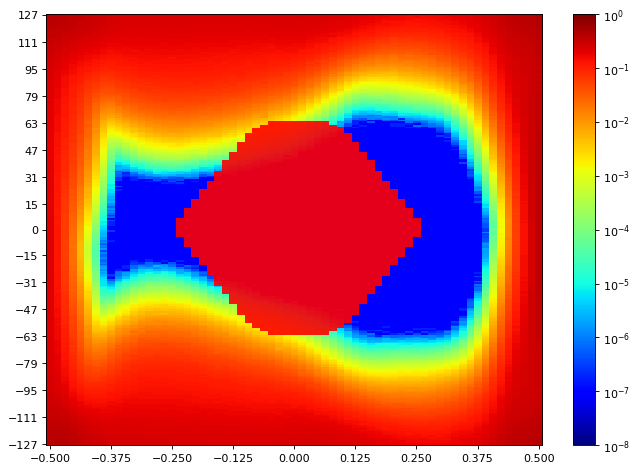

The file beside this chart, header and first rows:
SW Version, 2020.2.2
Date and Time Started, 2022-Jun-08 20:24:18
Date and Time Ended, 2022-Jun-08 20:25:07
Scan Name, Scan 178
Link Settings, 
Reset RX After Applying Settings, false
Open Area, 3874
Horizontal Opening, 48
Horizontal Percentage, 73.85
Vertical Opening, 84
Vertical Percentage, 32.16
Dwell, BER
Dwell BER, 1e-5
Dwell Time, 0
Horizontal Increment, 1
Horizontal Range, -0.500 UI to 0.500 UI
Vertical Increment, 1
Vertical Range, 100%
Misc Info, ELF Version: 0x0009 SVN: 16356
Scan Start
2d statistical, -32, -31, -30, -29, -28, -27, -26, -25, -24, -23, -22, -21, -20, -19, -18, -17, -16, -15, -14, -13, -12, -11, -10
127, 0.3957, 0.3912, 0.3697, 0.3445, 0.3325, 0.3183, 0.2911, 0.2751, 0.2624, 0.2485, 0.2435, 0.2407, 0.2369, 0.2414, 0.2374, 0.2358, 0.2373, 0.2354, 0.2369, 0.2361, 0.2361, 0.2362, 0.2354
126, 0.3931, 0.3879, 0.3622, 0.3448, 0.3303, 0.308, 0.2947, 0.2792, 0.2599, 0.2466, 0.2408, 0.2361, 0.2347, 0.2355, 0.2373, 0.2376, 0.2362, 0.2362, 0.2345, 0.2338, 0.2306, 0.2355, 0.2326
125, 0.3875, 0.38, 0.3612, 0.3388, 0.3238, 0.3077, 0.287, 0.2705, 0.2547, 0.2445, 0.2383, 0.2355, 0.237, 0.2364, 0.2342, 0.2335, 0.2326, 0.2333, 0.2318, 0.2319, 0.2319, 0.2311, 0.2308
124, 0.3796, 0.3793, 0.3577, 0.3352, 0.3207, 0.3054, 0.2876, 0.2639, 0.2528, 0.2404, 0.2368, 0.237, 0.2337, 0.2314, 0.2295, 0.231, 0.2292, 0.2319, 0.2291, 0.2291, 0.2257, 0.2284, 0.2262
123, 0.3779, 0.3618, 0.3516, 0.3303, 0.3153, 0.3043, 0.2819, 0.2667, 0.2533, 0.238, 0.2351, 0.2331, 0.2319, 0.2327, 0.2284, 0.2308, 0.2267, 0.2299, 0.2286, 0.226, 0.2273, 0.2276, 0.2267
122, 0.3741, 0.3673, 0.3495, 0.3264, 0.307, 0.2955, 0.2805, 0.2639, 0.2469, 0.2383, 0.23, 0.2302, 0.2293, 0.2272, 0.2249, 0.2288, 0.2268, 0.2274, 0.2243, 0.2246, 0.2258, 0.2248, 0.2235
121, 0.3741, 0.3638, 0.3425, 0.3207, 0.3094, 0.2928, 0.266, 0.2616, 0.2386, 0.2277, 0.2292, 0.2274, 0.2288, 0.2231, 0.2226, 0.226, 0.2232, 0.2254, 0.2242, 0.2188, 0.2212, 0.2193, 0.2195
120, 0.3654, 0.358, 0.3346, 0.3197, 0.3016, 0.2876, 0.2704, 0.2533, 0.2364, 0.2314, 0.227, 0.2239, 0.2243, 0.2248, 0.2196, 0.2225, 0.2169, 0.2219, 0.214, 0.2182, 0.2193, 0.2173, 0.2189
119, 0.3577, 0.3519, 0.3357, 0.3122, 0.2938, 0.2825, 0.2636, 0.2473, 0.227, 0.2279, 0.2228, 0.2221, 0.2208, 0.222, 0.2163, 0.2186, 0.2138, 0.2196, 0.2147, 0.2147, 0.2156, 0.2146, 0.2126
118, 0.354, 0.3377, 0.3228, 0.305, 0.2911, 0.2766, 0.2614, 0.2428, 0.2279, 0.2228, 0.2183, 0.2189, 0.219, 0.2175, 0.2167, 0.2157, 0.2127, 0.2153, 0.208, 0.2128, 0.2097, 0.214, 0.2112
117, 0.3456, 0.3282, 0.32, 0.2949, 0.2827, 0.2688, 0.2522, 0.2368, 0.2218, 0.2164, 0.2161, 0.212, 0.2148, 0.212, 0.2088, 0.2107, 0.2098, 0.2106, 0.2106, 0.2102, 0.2079, 0.2137, 0.206
116, 0.3396, 0.3319, 0.3156, 0.2907, 0.276, 0.2607, 0.2388, 0.2334, 0.2214, 0.2144, 0.2104, 0.2119, 0.2128, 0.2105, 0.2106, 0.2121, 0.2076, 0.2072, 0.2068, 0.2039, 0.2018, 0.2108, 0.2031
115, 0.3357, 0.3215, 0.3023, 0.2817, 0.2581, 0.2563, 0.2387, 0.2268, 0.2147, 0.2074, 0.2067, 0.2033, 0.207, 0.2049, 0.2032, 0.2044, 0.2027, 0.2044, 0.197, 0.2006, 0.2009, 0.2003, 0.2012
114, 0.336, 0.32, 0.2913, 0.2749, 0.2644, 0.2498, 0.2331, 0.2189, 0.2083, 0.2034, 0.2029, 0.2003, 0.2051, 0.2033, 0.1979, 0.2002, 0.2004, 0.2007, 0.1982, 0.1983, 0.1958, 0.1957, 0.1909
113, 0.322, 0.308, 0.2884, 0.2651, 0.2538, 0.2409, 0.2268, 0.2139, 0.2046, 0.1981, 0.198, 0.192, 0.1986, 0.1926, 0.1982, 0.1952, 0.1964, 0.1925, 0.193, 0.1912, 0.19, 0.1955, 0.1952
112, 0.316, 0.3001, 0.2773, 0.2574, 0.2435, 0.2354, 0.221, 0.203, 0.1925, 0.195, 0.1904, 0.1912, 0.1899, 0.1928, 0.1918, 0.1916, 0.1909, 0.1906, 0.1892, 0.1889, 0.1869, 0.186, 0.1849
111, 0.3165, 0.294, 0.2723, 0.2524, 0.2365, 0.2345, 0.2108, 0.199, 0.1907, 0.1833, 0.1848, 0.1882, 0.1877, 0.1869, 0.1881, 0.1852, 0.1863, 0.1849, 0.1856, 0.1837, 0.1848, 0.1815, 0.1796
110, 0.3027, 0.2882, 0.2648, 0.2438, 0.2313, 0.2176, 0.2043, 0.194, 0.1843, 0.183, 0.1831, 0.1823, 0.1875, 0.1853, 0.18, 0.1816, 0.184, 0.1816, 0.1758, 0.1804, 0.1794, 0.1766, 0.1783
109, 0.2947, 0.2783, 0.2576, 0.2395, 0.2269, 0.211, 0.1999, 0.189, 0.1771, 0.1747, 0.178, 0.18, 0.1824, 0.1816, 0.18, 0.1777, 0.1797, 0.1814, 0.1765, 0.1765, 0.175, 0.1747, 0.1723
108, 0.2919, 0.2769, 0.2519, 0.2317, 0.216, 0.212, 0.1932, 0.178, 0.173, 0.1711, 0.1732, 0.1752, 0.1776, 0.1778, 0.1759, 0.1738, 0.1747, 0.1716, 0.172, 0.1736, 0.1678, 0.1713, 0.1695
107, 0.2844, 0.2677, 0.2457, 0.2292, 0.2059, 0.1938, 0.1832, 0.1739, 0.1632, 0.1672, 0.1631, 0.1704, 0.1697, 0.1741, 0.1714, 0.17, 0.1695, 0.1736, 0.167, 0.1646, 0.167, 0.1654, 0.1645
106, 0.2784, 0.2636, 0.2349, 0.216, 0.2046, 0.1889, 0.1753, 0.1611, 0.1608, 0.162, 0.1647, 0.1634, 0.1686, 0.1609, 0.1698, 0.1652, 0.1673, 0.1646, 0.1663, 0.1624, 0.1633, 0.1609, 0.1605
105, 0.2773, 0.2565, 0.2313, 0.2099, 0.1945, 0.1838, 0.1729, 0.1596, 0.1531, 0.1553, 0.1594, 0.1538, 0.1635, 0.1652, 0.1638, 0.1634, 0.1571, 0.1618, 0.1602, 0.1608, 0.1594, 0.1583, 0.1544
104, 0.2766, 0.2434, 0.2255, 0.2053, 0.1895, 0.1771, 0.1658, 0.155, 0.1479, 0.1514, 0.155, 0.1574, 0.1531, 0.1613, 0.1599, 0.1599, 0.1592, 0.16, 0.1553, 0.1553, 0.1538, 0.1536, 0.1521
103, 0.2672, 0.245, 0.2181, 0.1982, 0.184, 0.1709, 0.1572, 0.1474, 0.1415, 0.1458, 0.1503, 0.15, 0.1559, 0.1565, 0.1566, 0.1572, 0.1555, 0.1558, 0.1494, 0.1503, 0.1508, 0.1504, 0.1519
102, 0.2649, 0.2419, 0.2131, 0.1895, 0.176, 0.1651, 0.1491, 0.1422, 0.1386, 0.1388, 0.1447, 0.1462, 0.147, 0.1501, 0.1522, 0.1524, 0.1456, 0.1487, 0.151, 0.1474, 0.1455, 0.1455, 0.1432
101, 0.2612, 0.237, 0.2073, 0.185, 0.1686, 0.156, 0.1459, 0.135, 0.1321, 0.1304, 0.1356, 0.1426, 0.1482, 0.1498, 0.1436, 0.1472, 0.1404, 0.148, 0.1455, 0.1448, 0.1421, 0.1412, 0.1382
100, 0.2555, 0.23, 0.203, 0.179, 0.1672, 0.1523, 0.1359, 0.1298, 0.1256, 0.1293, 0.1354, 0.1388, 0.1412, 0.1436, 0.1447, 0.143, 0.1439, 0.146, 0.1358, 0.1408, 0.136, 0.1378, 0.1337
99, 0.2513, 0.2249, 0.1982, 0.1755, 0.1583, 0.1448, 0.1269, 0.1209, 0.1191, 0.1215, 0.125, 0.1336, 0.1358, 0.1359, 0.14, 0.1408, 0.1391, 0.1401, 0.1387, 0.1368, 0.1345, 0.1332, 0.1356
98, 0.2487, 0.2201, 0.1906, 0.1684, 0.1539, 0.1409, 0.1262, 0.1179, 0.1152, 0.1177, 0.126, 0.128, 0.1359, 0.1325, 0.137, 0.1363, 0.1368, 0.1353, 0.1339, 0.1325, 0.1324, 0.1282, 0.1265
97, 0.2438, 0.2171, 0.1863, 0.1633, 0.1487, 0.1351, 0.1217, 0.1128, 0.1108, 0.1161, 0.122, 0.1244, 0.1309, 0.1327, 0.1324, 0.1324, 0.1325, 0.1312, 0.1295, 0.1305, 0.128, 0.1272, 0.1235
96, 0.2428, 0.2132, 0.1812, 0.159, 0.1424, 0.1302, 0.1187, 0.1048, 0.1065, 0.1018, 0.1146, 0.1211, 0.1264, 0.1258, 0.1251, 0.1278, 0.1303, 0.1251, 0.1248, 0.1249, 0.1272, 0.122, 0.1202
95, 0.239, 0.2111, 0.1795, 0.1595, 0.1379, 0.1232, 0.1096, 0.09932, 0.1009, 0.1049, 0.1073, 0.1127, 0.1227, 0.1207, 0.1261, 0.1241, 0.1255, 0.1249, 0.1216, 0.1227, 0.121, 0.1186, 0.115
94, 0.2364, 0.204, 0.1725, 0.1518, 0.1317, 0.1181, 0.1034, 0.0955, 0.09464, 0.1002, 0.1084, 0.1131, 0.1179, 0.1178, 0.1204, 0.1204, 0.1225, 0.1215, 0.1187, 0.1179, 0.1174, 0.1173, 0.114
93, 0.2313, 0.2022, 0.1725, 0.1434, 0.1263, 0.1167, 0.0969, 0.08969, 0.08978, 0.09568, 0.09877, 0.1066, 0.1123, 0.1135, 0.1161, 0.1134, 0.1169, 0.1157, 0.1145, 0.1142, 0.1115, 0.1092, 0.1088
92, 0.2264, 0.1978, 0.1668, 0.1442, 0.1219, 0.1061, 0.09294, 0.08581, 0.08443, 0.09064, 0.0986, 0.1039, 0.1096, 0.1084, 0.1127, 0.1141, 0.1101, 0.1122, 0.1119, 0.1111, 0.1102, 0.1085, 0.1053
91, 0.2279, 0.1984, 0.1629, 0.1412, 0.1168, 0.0992, 0.08741, 0.0786, 0.07941, 0.08763, 0.09322, 0.09934, 0.1058, 0.108, 0.1055, 0.1094, 0.1088, 0.1081, 0.1078, 0.1086, 0.1049, 0.1023, 0.1018
90, 0.2255, 0.1937, 0.1593, 0.1333, 0.1117, 0.09568, 0.08255, 0.07443, 0.07348, 0.08156, 0.08976, 0.09427, 0.1028, 0.1044, 0.09762, 0.1051, 0.1071, 0.1066, 0.1034, 0.104, 0.1018, 0.1002, 0.09667
89, 0.2233, 0.1905, 0.1532, 0.1317, 0.1082, 0.092, 0.07778, 0.06824, 0.07023, 0.07738, 0.08528, 0.091, 0.09619, 0.09889, 0.1011, 0.09978, 0.1025, 0.1014, 0.1006, 0.09685, 0.09794, 0.09799, 0.09311
88, 0.2227, 0.1885, 0.1524, 0.1273, 0.1013, 0.08594, 0.07665, 0.06682, 0.06575, 0.07147, 0.07991, 0.08592, 0.08616, 0.09133, 0.09651, 0.09718, 0.09942, 0.09633, 0.09715, 0.09495, 0.09315, 0.09324, 0.08843
... 216 more rows
